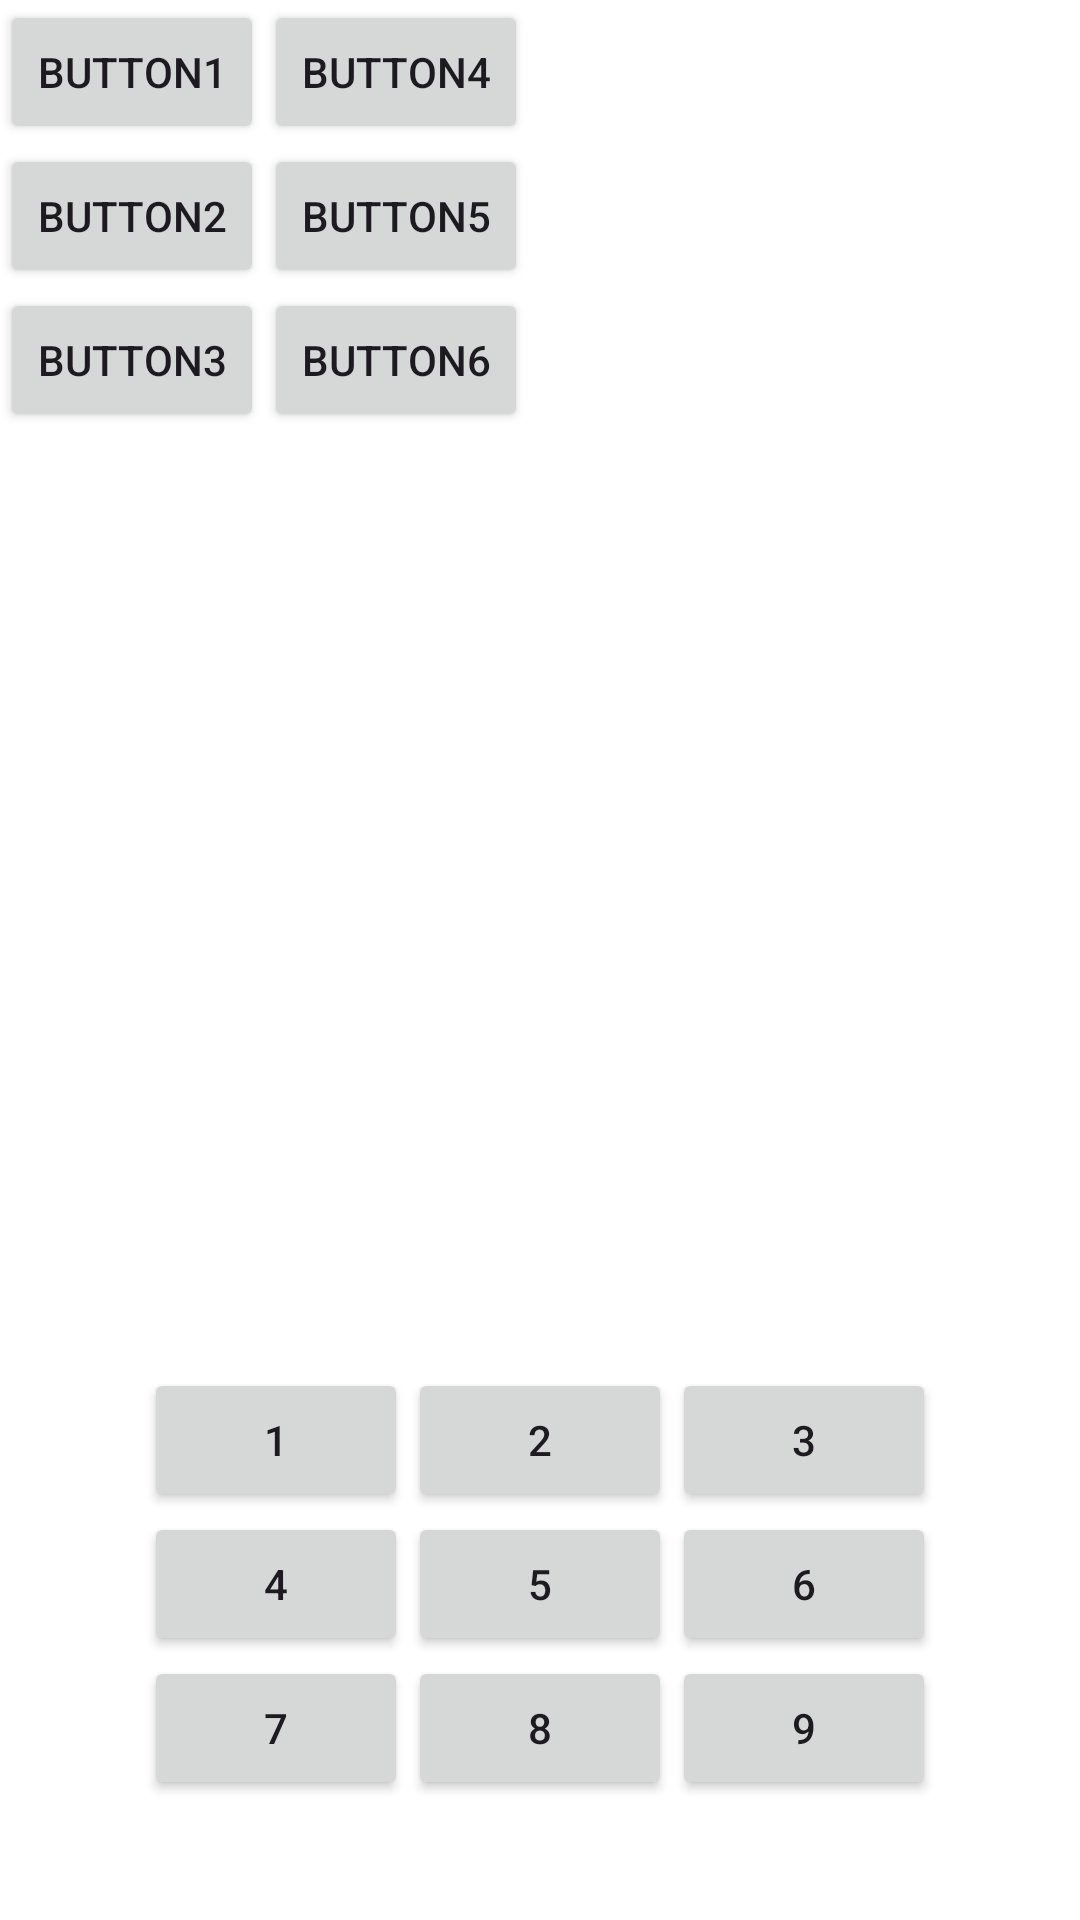

Android layout source for this screen:
<!-- AndroidManifest.xml: application theme AppTheme -->
<!-- res/layout/activity_constraint_layout.xml -->
<?xml version="1.0" encoding="utf-8"?>
<androidx.constraintlayout.widget.ConstraintLayout xmlns:android="http://schemas.android.com/apk/res/android"
    xmlns:app="http://schemas.android.com/apk/res-auto"
    xmlns:tools="http://schemas.android.com/tools"
    android:id="@+id/main"
    android:layout_width="match_parent"
    android:layout_height="match_parent"
    tools:context=".ConstraintLayout">
    <Button
        android:id="@+id/button1"
        android:layout_width="wrap_content"
        android:layout_height="wrap_content"
        android:text="Button1"
        app:layout_constraintStart_toStartOf="parent"
        app:layout_constraintTop_toTopOf="parent"/>
    <Button
        android:id="@+id/button2"
        android:layout_width="wrap_content"
        android:layout_height="wrap_content"
        android:text="Button2"
        app:layout_constraintTop_toBottomOf="@id/button1"
        app:layout_constraintStart_toStartOf="parent"
        />
    <Button
        android:id="@+id/button3"
        android:layout_width="wrap_content"
        android:layout_height="wrap_content"
        android:text="Button3"
        app:layout_constraintTop_toBottomOf="@id/button2"
        app:layout_constraintStart_toStartOf="parent"
        />
    <Button
        android:id="@+id/button4"
        android:layout_width="wrap_content"
        android:layout_height="wrap_content"
        android:text="Button4"
        app:layout_constraintStart_toEndOf="@id/button1"
        app:layout_constraintTop_toTopOf="parent"
        />
    <Button
        android:id="@+id/button5"
        android:layout_width="wrap_content"
        android:layout_height="wrap_content"
        android:text="Button5"
        app:layout_constraintTop_toBottomOf="@id/button4"
        app:layout_constraintStart_toStartOf="@id/button4"
        />
    <Button
        android:id="@+id/button6"
        android:layout_width="wrap_content"
        android:layout_height="wrap_content"
        android:text="Button6"
        app:layout_constraintTop_toBottomOf="@id/button5"
        app:layout_constraintStart_toEndOf="@id/button3"
        />



















    <GridLayout
        android:layout_width="wrap_content"
        android:layout_height="wrap_content"
        android:layout_gravity="center"
        app:layout_constraintStart_toStartOf="parent"
        app:layout_constraintEnd_toEndOf="parent"
        app:layout_constraintBottom_toBottomOf="parent"
        android:layout_marginBottom="40dp"
        android:columnCount="3">
        <Button
            android:layout_width="wrap_content"
            android:layout_height="wrap_content"
            android:text="1"/>
        <Button
            android:layout_width="wrap_content"
            android:layout_height="wrap_content"
            android:text="2"/>
        <Button
            android:layout_width="wrap_content"
            android:layout_height="wrap_content"
            android:text="3"/>
        <Button
            android:layout_width="wrap_content"
            android:layout_height="wrap_content"
            android:text="4"/>
        <Button
            android:layout_width="wrap_content"
            android:layout_height="wrap_content"
            android:text="5"/>
        <Button
            android:layout_width="wrap_content"
            android:layout_height="wrap_content"
            android:text="6"/>
        <Button
            android:layout_width="wrap_content"
            android:layout_height="wrap_content"
            android:text="7"/>
        <Button
            android:layout_width="wrap_content"
            android:layout_height="wrap_content"
            android:text="8"/>
        <Button
            android:layout_width="wrap_content"
            android:layout_height="wrap_content"
            android:text="9"/>
    </GridLayout>

</androidx.constraintlayout.widget.ConstraintLayout>
<!-- resources referenced by this layout -->
<resources>
  <style name="AppTheme" parent="Theme.Material3.DayNight.NoActionBar">
          <item name="colorPrimary">@color/md_theme_primary</item>
          <item name="colorOnPrimary">@color/md_theme_onPrimary</item>
          <item name="colorPrimaryContainer">@color/md_theme_primaryContainer</item>
          <item name="colorOnPrimaryContainer">@color/md_theme_onPrimaryContainer</item>
          <item name="colorSecondary">@color/md_theme_secondary</item>
          <item name="colorOnSecondary">@color/md_theme_onSecondary</item>
          <item name="colorSecondaryContainer">@color/md_theme_secondaryContainer</item>
          <item name="colorOnSecondaryContainer">@color/md_theme_onSecondaryContainer</item>
          <item name="colorTertiary">@color/md_theme_tertiary</item>
          <item name="colorOnTertiary">@color/md_theme_onTertiary</item>
          <item name="colorTertiaryContainer">@color/md_theme_tertiaryContainer</item>
          <item name="colorOnTertiaryContainer">@color/md_theme_onTertiaryContainer</item>
          <item name="colorError">@color/md_theme_error</item>
          <item name="colorOnError">@color/md_theme_onError</item>
          <item name="colorErrorContainer">@color/md_theme_errorContainer</item>
          <item name="colorOnErrorContainer">@color/md_theme_onErrorContainer</item>
          <item name="android:colorBackground">@color/md_theme_background</item>
          <item name="colorOnBackground">@color/md_theme_onBackground</item>
          <item name="colorSurface">@color/md_theme_surface</item>
          <item name="colorOnSurface">@color/md_theme_onSurface</item>
          <item name="colorSurfaceVariant">@color/md_theme_surfaceVariant</item>
          <item name="colorOnSurfaceVariant">@color/md_theme_onSurfaceVariant</item>
          <item name="colorOutline">@color/md_theme_outline</item>
          <item name="colorOutlineVariant">@color/md_theme_outlineVariant</item>
          <item name="colorSurfaceInverse">@color/md_theme_inverseSurface</item>
          <item name="colorOnSurfaceInverse">@color/md_theme_inverseOnSurface</item>
          <item name="colorPrimaryInverse">@color/md_theme_inversePrimary</item>
          <item name="colorPrimaryFixed">@color/md_theme_primaryFixed</item>
          <item name="colorOnPrimaryFixed">@color/md_theme_onPrimaryFixed</item>
          <item name="colorPrimaryFixedDim">@color/md_theme_primaryFixedDim</item>
          <item name="colorOnPrimaryFixedVariant">@color/md_theme_onPrimaryFixedVariant</item>
          <item name="colorSecondaryFixed">@color/md_theme_secondaryFixed</item>
          <item name="colorOnSecondaryFixed">@color/md_theme_onSecondaryFixed</item>
          <item name="colorSecondaryFixedDim">@color/md_theme_secondaryFixedDim</item>
          <item name="colorOnSecondaryFixedVariant">@color/md_theme_onSecondaryFixedVariant</item>
          <item name="colorTertiaryFixed">@color/md_theme_tertiaryFixed</item>
          <item name="colorOnTertiaryFixed">@color/md_theme_onTertiaryFixed</item>
          <item name="colorTertiaryFixedDim">@color/md_theme_tertiaryFixedDim</item>
          <item name="colorOnTertiaryFixedVariant">@color/md_theme_onTertiaryFixedVariant</item>
          <item name="colorSurfaceDim">@color/md_theme_surfaceDim</item>
          <item name="colorSurfaceBright">@color/md_theme_surfaceBright</item>
          <item name="colorSurfaceContainerLowest">@color/md_theme_surfaceContainerLowest</item>
          <item name="colorSurfaceContainerLow">@color/md_theme_surfaceContainerLow</item>
          <item name="colorSurfaceContainer">@color/md_theme_surfaceContainer</item>
          <item name="colorSurfaceContainerHigh">@color/md_theme_surfaceContainerHigh</item>
          <item name="colorSurfaceContainerHighest">@color/md_theme_surfaceContainerHighest</item>
      </style>
</resources>
